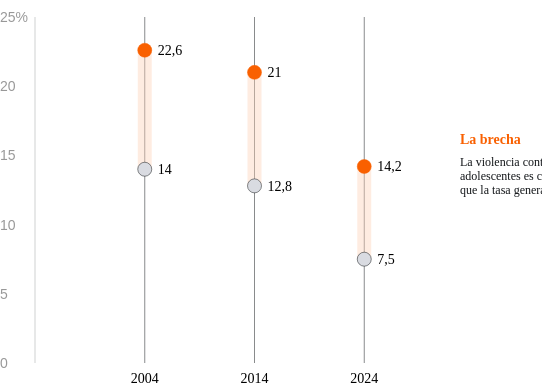
D3 v7 page, settled after 360 driven frames (6 s of simulated time); the page loaded 1 data file(s).


            vis5(false);
        
// ── js/utils.js
function getUniques(data, field) {
    return Array.from(new Set(data.map(d => d[field])));
}

const orange = "#F96000";
const gray = "#D9DBE1";
const black = "#131619";
const darkorange = "#AE4300";
const lightorange = "#FDCFB3";
const midorange = "#FB904D";

const svgWidth = 734;
const isMobile = window.innerWidth < svgWidth;

const dictionary = {
    'World': "Mundial",
    'Latin America and the Caribbean': "América Latina y el Caribe",
    'Latin America': "América Latina",
    'and the Caribbean': "y el Caribe",
    "LAC": "ALC",
    "Peru": "Perú",
    "Brazil": "Brasil",
    "Births per 1,000": "Nacimientos por cada 1.000 habitantes",
    'National estimate': "Estimación nacional",
    'Adolescents (≤19)': 'Adolescentes (≤19)',
    "Education": "Educación",
    "Employment and inactivity": "Empleo e inactividad",
    "Income": "Ingresos",
    "Healthcare": "Asistencia sanitaria",
    "Tax revenue loss": "Pérdida de ingresos fiscales",
    "Urban": "Urbana",
    "Metropolitan Lima": "Lima Metropolitana",
    "Amazon": "Selva",
    "Highlands": "Sierra",
    "Coast": "Costa",
    "No education": "Sin educación",
    "Primary or less": "Primaria",
    "Higher": "Superior",
    "Lowest quintile": "Quintil inferior",
    "Intermediate quintile": "Quintil intermedio",
    "Highest quintile": "Quintil superior",
    "National": "Nacional",
    "National average": "Promedio nacional",
    "Area of residence": 'Área de residencia',
    "Natural region": "Región natural",
    "Area of": 'Área de',
    "residence": 'residencia',
    "Natural": 'Región',
    "region": "natural",
    "more pregnancies observed than desired": "más embarazos observados que deseados",
    "times more likely than among 15-49 year olds": "veces más probable que entre 15 a 49 años",
    "Sexual violence": "Violencia sexual"
};

const translate = (word, inEn) => inEn ? word : (Object.keys(dictionary).includes(word) ? dictionary[word] : word);
const formatNumber = (number, inEn) => inEn ? `${number}` : `${number}`.replace(".", ",");

// ── js/vis5.js
function vis5(inEn) {
    const title = inEn
        ? "Adolescents face a significantly higher risk of sexual violence than adult women"
        : "Las adolescentes enfrentan un riesgo de violencia sexual significativamente mayor que las mujeres adultas";
    const subtitle = inEn
        ? "Share of women who experienced physical or sexual violence in the past 12 months"
        : "Porcentaje de mujeres que experimentaron violencia física o sexual en los últimos 12 meses";
    const source = inEn
        ? "Source: INEI - ENDES"
        : "Fuente: INEI - ENDES";
    const calloutTitle = inEn
        ? "The gap"
        : "La brecha";
    const calloutParagraph = inEn
        ? "Violence against adolescents is nearly twice as high as the overall rate"
        : "La violencia contra las adolescentes es casi el doble que la tasa general";
    const legendTitle = inEn
        ? "Age group"
        : "Grupo de edad";
    const legendItem1 = inEn
        ? "15 to 49"
        : "15 a 49";
    const legendItem2 = inEn
        ? "15 to 19"
        : "15 a 19";

    d3.select("#title5").html(title);
    d3.select("#subtitle5").html(subtitle);
    d3.select("#source5").html(source);
    d3.select(".callout-title").html(calloutTitle);
    d3.select(".callout-p").html(calloutParagraph);
    d3.select("#legend-title").html(legendTitle);
    d3.select("#legend-item-1").html(legendItem1);
    d3.select("#legend-item-2").html(legendItem2);

    const wrapper = d3.select(".wrapper");
    const tooltip = d3.select(".tooltip");

    const width = isMobile ? 0.9 * window.innerWidth - 40 : 534;
    const height = 376;
    const margin = {
        left: 35,
        top: 10,
        right: 60,
        bottom: 20
    }

    const svg = d3.select("#vis5")
        .append('svg')
        .attr("height", height)
        .attr('width', width)
        .attr("viewbox", `0 0 ${width} ${height}`);

    d3.select("#bubble5")
        .style("top", isMobile ? "380px" : "230px")
        .style("left", isMobile ? `${window.innerWidth - 140}px` : "460px");

    Promise.all([
        d3.csv("./data/vis5.csv")
    ])
    .then(rawData => {

        const data = rawData[0];

        data.forEach(d => {
            d.value = +d.value;
        });

        const years = getUniques(data, "year");
        const yTicks = [0, 5, 10, 15, 20, 25];
        const yExtent = [yTicks[0], yTicks[yTicks.length - 1]];
        const rectWidth = 14;

        const xScale = d3.scalePoint()
            .domain(years)
            .range([margin.left, width - margin.right])
            .padding(1);

        const yScale = d3.scaleLinear()
            .domain(yExtent)
            .range([height - margin.bottom, margin.top]);

        const yAxis = svg.append('g')
            .attr('class', "y-axis axis")
            .attr("transform", `translate(${margin.left}, 0)`);

        yAxis.append("line")
            .attr("y1", yScale(yExtent[0]))
            .attr("y2", yScale(yExtent[1]))
            .attr("x1", 0)
            .attr("x2", 0)

        yAxis.selectAll(".tick-label")
            .data(yTicks)
            .join("text")
                .attr("class", "tick-label")
                .attr("text-anchor", "begin")
                .attr("y", d => yScale(d) + 5)
                .attr("x", -margin.left)
                .text(d => d === 25 ? `${d}%` : `${d}`);

        const xAxis = svg.append('g')
            .attr('class', "x-axis axis");

        xAxis.selectAll(".xtick-label")
            .data(years)
            .join("text")
                .attr("class", "xtick-label")
                .attr("text-anchor", "middle")
                .style("font-family", "Atkinson Hyperlegible")
                .style("color", black)
                .style("opacity", 1)
                .attr("y", yScale(0) + margin.bottom)
                .attr("x", d => xScale(d))
                .text(d => `${d}`);

        const gYears = svg.selectAll(".year")
            .data(years)
            .join("g")
                .attr("class", "year")
                .attr("transform", d => `translate(${xScale(d)}, 0)`);

        gYears.selectAll(".year-line")
            .data(d => [d])
            .join("line")
                .attr("class", "year-line")
                .attr("y1", yScale(yExtent[0]))
                .attr("y2", yScale(yExtent[1]))
                .attr("x1", 0)
                .attr("x2", 0)
                .attr("stroke", black)
                .attr("stroke-width", "0.5px");


        gYears.selectAll(".year-rect")
            .data(d => [Object.fromEntries(
                data.filter(datum => datum.year === d).map(datum => [datum.age, datum.value])
            )])
            .join("rect")
                .attr("class", "year-rect")
                .attr("fill", lightorange)
                .style("opacity", 0.4)
                .attr("x", -rectWidth/2)
                .attr("y", d => yScale(d['15 to 19']))
                .attr("width", rectWidth)
                .attr("height", d => yScale(d['15 to 49']) - yScale(d['15 to 19']))
                .on("mousemove", (evt, d) => {
                    const [x, y] = d3.pointer(evt, wrapper.node());
                    const diff = (d['15 to 19']/d['15 to 49']).toFixed(1)
                    tooltip
                        .style("display", "block")
                        .style("top", `${y}px`)
                        .style("left", `${x + 8}px`)
                        .html(`
                            <p class="country mb">${translate("Sexual violence", inEn)} (15-19)</p>
                            <p>${inEn ? diff : diff.replace(".", ",")} ${translate("times more likely than among 15-49 year olds", inEn)}</p>
                        `);

                    tooltipCircle
                        .attr("cx", evt.offsetX)
                        .attr("cy", evt.offsetY)
                        .style("opacity", 1);
                    
                })
                .on("mouseout", () => {
                    tooltip.style("display", "none");
                    tooltipCircle.style("opacity", 0);
                })

        gYears.selectAll(".year-circle")
            .data(d => data.filter(datum => datum.year === d))
            .join("circle")
                .attr("class", "year-circle")
                .attr("fill", d => d.age === '15 to 19' ? orange : gray)
                .attr("stroke", d => d.age === '15 to 19' ? orange : black)
                .attr("stroke-width", "0.5px")
                .attr("cx", 0)
                .attr("cy", d => yScale(d.value))
                .attr("r", rectWidth/2)

        gYears.selectAll(".year-text")
            .data(d => data.filter(datum => datum.year === d))
            .join("text")
                .attr("class", "year-text")
                .style("font-size", "14px")
                .style("font-weight", 400)
                .style("font-family", "Atkinson Hyperlegible")
                .attr("x", rectWidth/2 + 6)
                .attr("y", d => yScale(d.value) + 5)
                .text(d => formatNumber(d.value, inEn));

        const tooltipCircle = svg.append("circle")
            .attr("class", "tooltip-circle")
            .attr("r", 4)
            .style("stroke", "#000")
            .style("fill", "#fff")
            .style("opacity", 0);
    })
}

### data: data/vis5.csv
year, age, value
2004, 15 to 19, 22.6
2004, 15 to 49, 14
2014, 15 to 19, 21
2014, 15 to 49, 12.8
2024, 15 to 19, 14.2
2024, 15 to 49, 7.5